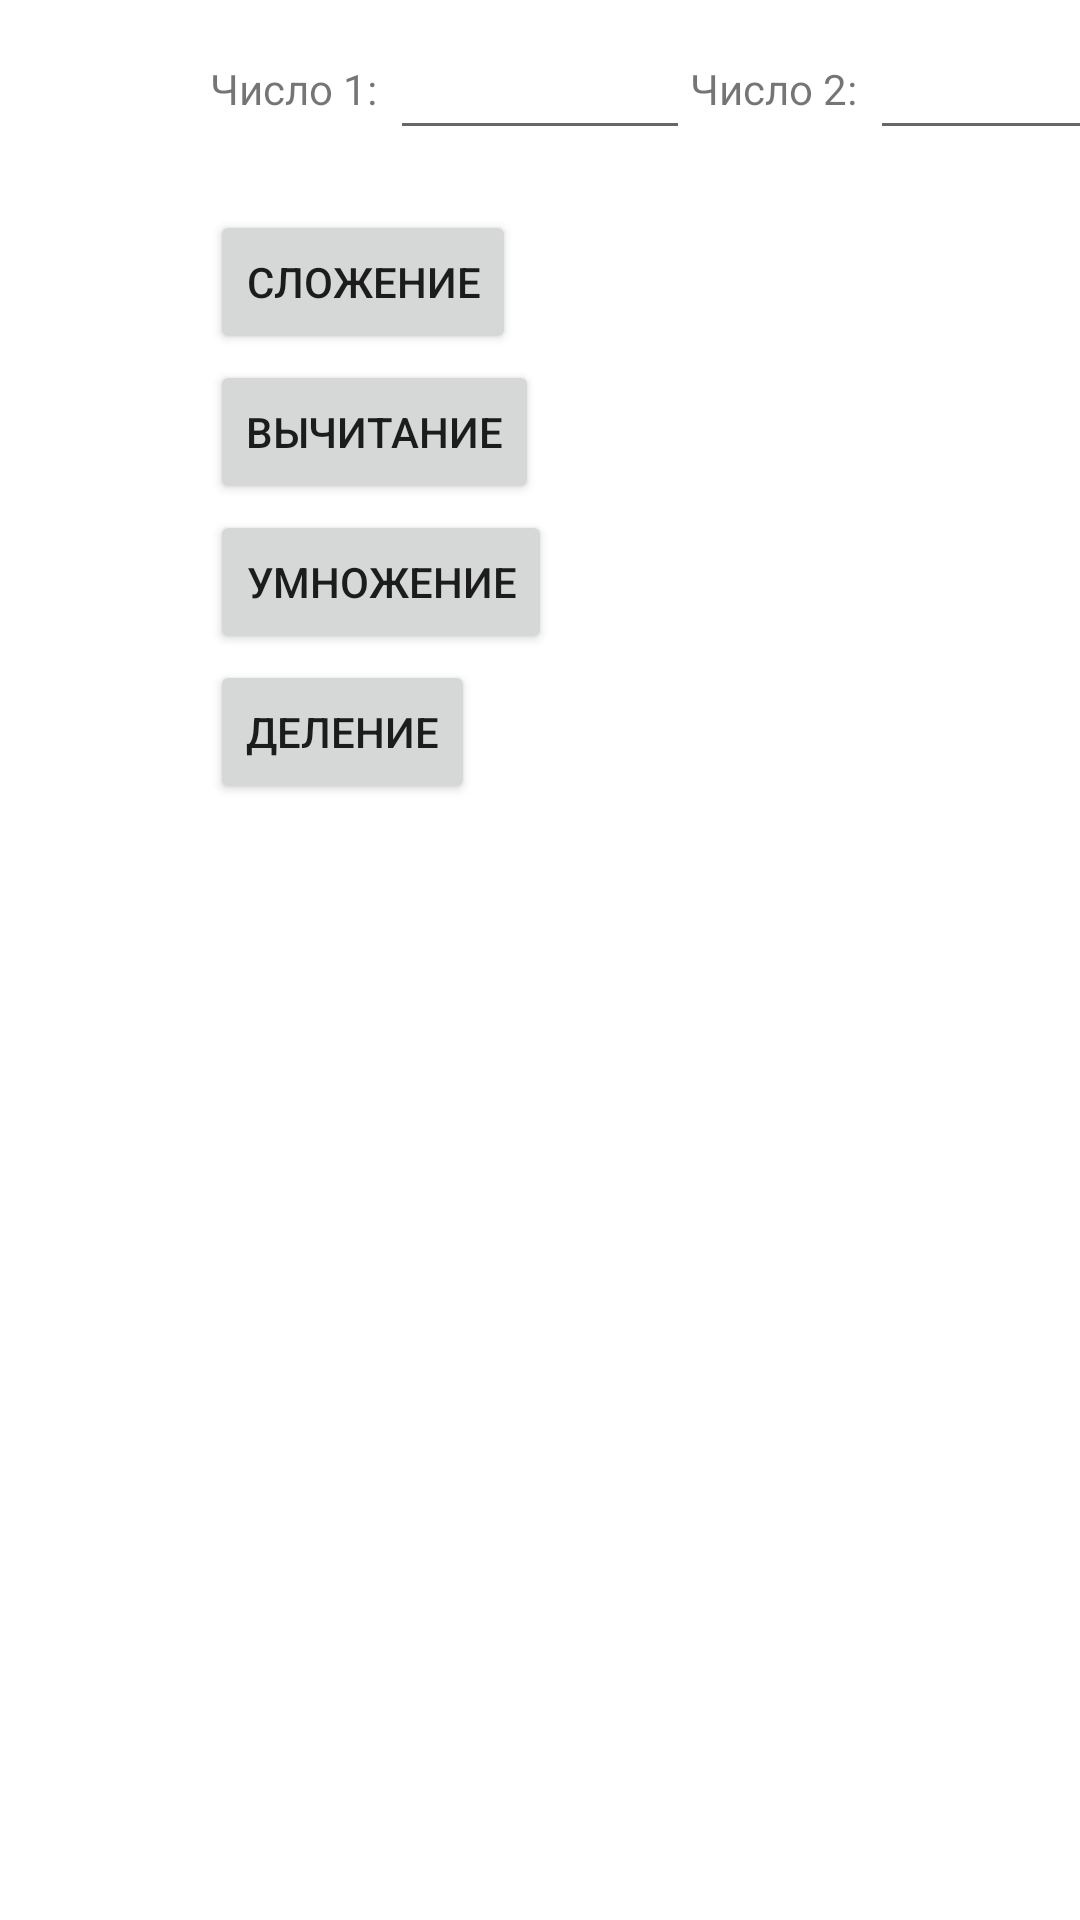

This screen was rendered from an Android layout file. Write that file and the resources it references.
<!-- AndroidManifest.xml: application theme Theme.POMS3 -->
<!-- res/layout/fragment_second.xml -->
<?xml version="1.0" encoding="utf-8"?>
<FrameLayout xmlns:android="http://schemas.android.com/apk/res/android"
    xmlns:tools="http://schemas.android.com/tools"
    android:layout_width="match_parent"
    android:layout_height="match_parent"
    tools:context=".SecondFragment">

    <Button
        android:id="@+id/button4"
        android:layout_width="wrap_content"
        android:layout_height="wrap_content"
        android:layout_marginStart="70dp"
        android:layout_marginLeft="70dp"
        android:layout_marginTop="220dp"
        android:text="@string/button4" />

    <TextView
        android:id="@+id/textView3"
        android:layout_width="wrap_content"
        android:layout_height="45dp"
        android:layout_marginStart="70dp"
        android:layout_marginLeft="70dp"
        android:layout_marginTop="20dp"
        android:text="@string/textView3"
        android:textSize="14sp" />

    <EditText
        android:id="@+id/input3"
        android:layout_width="100dp"
        android:layout_height="40dp"

        android:layout_marginStart="130dp"
        android:layout_marginLeft="130dp"
        android:layout_marginTop="10dp"
        android:autofillHints=""
        android:ems="10"
        android:inputType="number" />

    <TextView
        android:id="@+id/textView4"
        android:layout_width="wrap_content"
        android:layout_height="45dp"
        android:layout_marginStart="230dp"
        android:layout_marginLeft="230dp"
        android:layout_marginTop="20dp"
        android:text="@string/textView4"
        android:textSize="14sp" />

    <EditText
        android:id="@+id/input4"
        android:layout_width="100dp"
        android:layout_height="40dp"

        android:layout_marginStart="290dp"
        android:layout_marginLeft="290dp"
        android:layout_marginTop="10dp"
        android:autofillHints=""
        android:ems="10"
        android:inputType="number" />

    <Button
        android:id="@+id/button1"
        android:layout_width="wrap_content"
        android:layout_height="wrap_content"
        android:layout_marginStart="70dp"
        android:layout_marginLeft="70dp"
        android:layout_marginTop="70dp"
        android:text="@string/button1" />

    <Button
        android:id="@+id/button2"
        android:layout_width="wrap_content"
        android:layout_height="wrap_content"
        android:layout_marginStart="70dp"
        android:layout_marginLeft="70dp"
        android:layout_marginTop="120dp"
        android:text="@string/button2" />

    <Button
        android:id="@+id/button3"
        android:layout_width="wrap_content"
        android:layout_height="wrap_content"
        android:layout_marginStart="70dp"
        android:layout_marginLeft="70dp"
        android:layout_marginTop="170dp"
        android:text="@string/button3" />

    <TextView
        android:id="@+id/textResult2"
        android:layout_width="271dp"
        android:layout_height="45dp"
        android:layout_marginStart="70dp"
        android:layout_marginLeft="70dp"
        android:layout_marginTop="270dp"
        android:textSize="18sp" />

</FrameLayout>
<!-- resources referenced by this layout -->
<resources>
  <string name="button1">Сложение</string>
  <string name="button2">Вычитание</string>
  <string name="button3">Умножение</string>
  <string name="button4">Деление</string>
  <string name="textView3">Число 1:</string>
  <string name="textView4">Число 2:</string>
  <style name="Theme.POMS3" parent="Theme.MaterialComponents.DayNight.DarkActionBar">
          
          <item name="colorPrimary">@color/purple_500</item>
          <item name="colorPrimaryVariant">@color/purple_700</item>
          <item name="colorOnPrimary">@color/white</item>
          
          <item name="colorSecondary">@color/teal_200</item>
          <item name="colorSecondaryVariant">@color/teal_700</item>
          <item name="colorOnSecondary">@color/black</item>
          
          <item name="android:statusBarColor" tools:targetApi="l">?attr/colorPrimaryVariant</item>
          
      </style>
  <!-- not gathered from this repository: default colours our renderer supplied (Android Studio template values) -->
  <color name="purple_500">#FF6200EE</color>
  <color name="purple_700">#FF3700B3</color>
  <color name="teal_200">#FF03DAC5</color>
  <color name="teal_700">#FF018786</color>
  <color name="black">#FF000000</color>
  <color name="white">#FFFFFFFF</color>
</resources>
